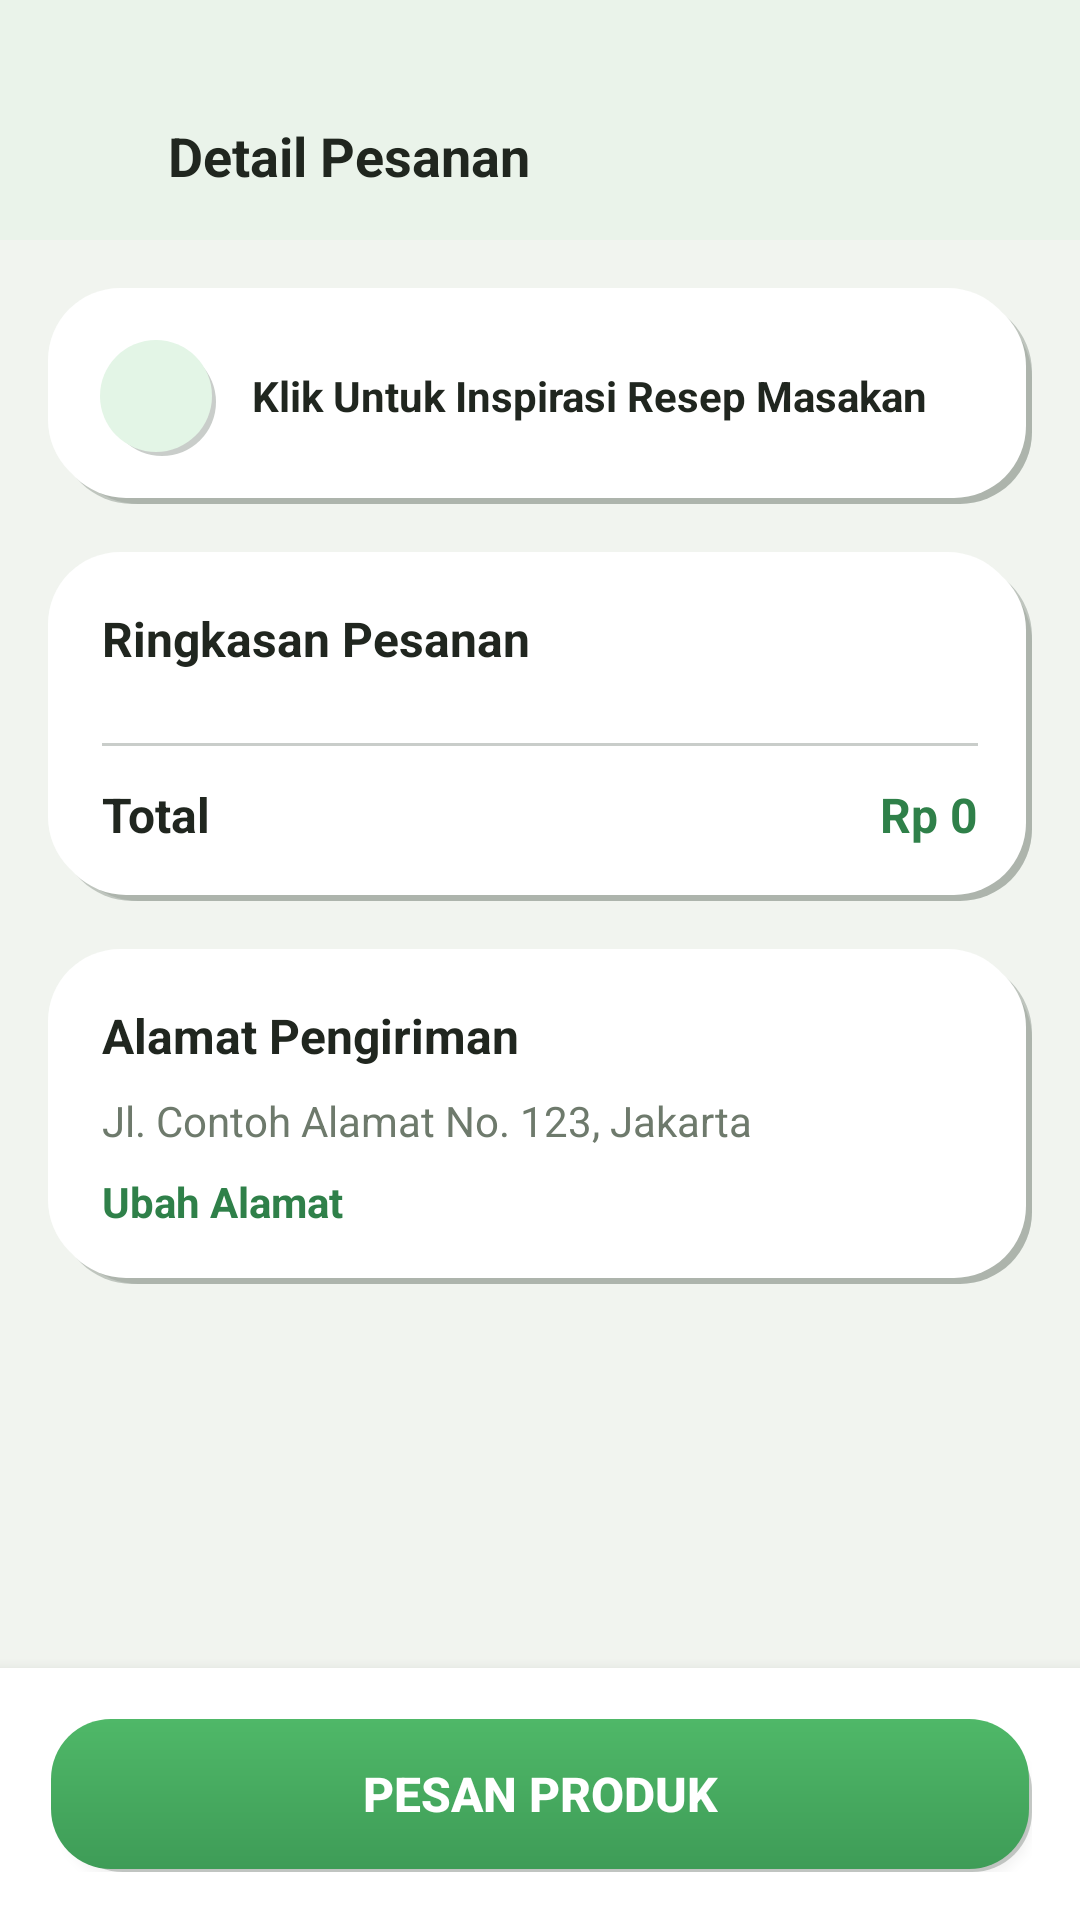

Here is an Android app screen rendered from its layout file. Give the layout XML and the strings, colors and styles it references.
<!-- AndroidManifest.xml: application theme Theme.Pasarprojectbootcamp -->
<!-- res/layout/fragment_order_detail.xml -->
<?xml version="1.0" encoding="utf-8"?>
<LinearLayout xmlns:android="http://schemas.android.com/apk/res/android"
    xmlns:app="http://schemas.android.com/apk/res-auto"
    android:layout_width="match_parent"
    android:layout_height="match_parent"
    android:background="@color/clay_background"
    android:orientation="vertical">

    
    <View
        android:layout_width="match_parent"
        android:layout_height="24dp"
        android:background="@color/clay_header" />

    
    <LinearLayout
        android:layout_width="match_parent"
        android:layout_height="56dp"
        android:background="@color/clay_header"
        android:gravity="center_vertical"
        android:paddingHorizontal="16dp">

        <ImageView
            android:id="@+id/btnBack"
            android:layout_width="24dp"
            android:layout_height="24dp"
            android:src="@drawable/ic_arrow_back"
            android:tint="@color/clay_green_700" />

        <TextView
            android:layout_width="0dp"
            android:layout_height="wrap_content"
            android:layout_marginStart="16dp"
            android:layout_weight="1"
            android:text="Detail Pesanan"
            android:textColor="@color/clay_text_primary"
            android:textSize="18sp"
            android:textStyle="bold" />

    </LinearLayout>

    <ScrollView
        android:layout_width="match_parent"
        android:layout_height="0dp"
        android:layout_weight="1">

        <LinearLayout
            android:layout_width="match_parent"
            android:layout_height="wrap_content"
            android:orientation="vertical"
            android:padding="16dp">

            
            <LinearLayout
                android:layout_width="match_parent"
                android:layout_height="wrap_content"
                android:layout_marginBottom="16dp"
                android:background="@drawable/clay_card_default"
                android:gravity="center_vertical"
                android:orientation="horizontal"
                android:padding="16dp">

                <ImageView
                    android:layout_width="40dp"
                    android:layout_height="40dp"
                    android:background="@drawable/clay_circle_icon"
                    android:padding="9dp"
                    android:src="@drawable/ic_store"
                    android:tint="@color/clay_green_700" />

                <TextView
                    android:id="@+id/btnRecipeInspiration"
                    android:layout_width="0dp"
                    android:layout_height="wrap_content"
                    android:layout_marginStart="12dp"
                    android:layout_weight="1"
                    android:text="Klik Untuk Inspirasi Resep Masakan"
                    android:textColor="@color/clay_text_primary"
                    android:textSize="14sp"
                    android:textStyle="bold" />

            </LinearLayout>

            
            <LinearLayout
                android:layout_width="match_parent"
                android:layout_height="wrap_content"
                android:layout_marginBottom="16dp"
                android:background="@drawable/clay_card_default"
                android:orientation="vertical"
                android:padding="18dp">

                <TextView
                    android:layout_width="match_parent"
                    android:layout_height="wrap_content"
                    android:text="Ringkasan Pesanan"
                    android:textColor="@color/clay_text_primary"
                    android:textSize="16sp"
                    android:textStyle="bold" />

                <androidx.recyclerview.widget.RecyclerView
                    android:id="@+id/rvOrderItems"
                    android:layout_width="match_parent"
                    android:layout_height="wrap_content"
                    android:layout_marginTop="12dp"
                    android:nestedScrollingEnabled="false" />

                <View
                    android:layout_width="match_parent"
                    android:layout_height="1dp"
                    android:layout_marginVertical="12dp"
                    android:background="@color/clay_shadow_dark" />

                
                <LinearLayout
                    android:layout_width="match_parent"
                    android:layout_height="wrap_content"
                    android:orientation="horizontal">

                    <TextView
                        android:layout_width="0dp"
                        android:layout_height="wrap_content"
                        android:layout_weight="1"
                        android:text="Total"
                        android:textColor="@color/clay_text_primary"
                        android:textSize="16sp"
                        android:textStyle="bold" />

                    <TextView
                        android:id="@+id/tvTotalAmount"
                        android:layout_width="wrap_content"
                        android:layout_height="wrap_content"
                        android:text="Rp 0"
                        android:textColor="@color/clay_green_700"
                        android:textSize="16sp"
                        android:textStyle="bold" />

                </LinearLayout>

            </LinearLayout>

            
            <LinearLayout
                android:layout_width="match_parent"
                android:layout_height="wrap_content"
                android:layout_marginBottom="100dp"
                android:background="@drawable/clay_card_default"
                android:orientation="vertical"
                android:padding="18dp">

                <TextView
                    android:layout_width="match_parent"
                    android:layout_height="wrap_content"
                    android:text="Alamat Pengiriman"
                    android:textColor="@color/clay_text_primary"
                    android:textSize="16sp"
                    android:textStyle="bold" />

                <TextView
                    android:id="@+id/tvDeliveryAddress"
                    android:layout_width="match_parent"
                    android:layout_height="wrap_content"
                    android:layout_marginTop="8dp"
                    android:text="Jl. Contoh Alamat No. 123, Jakarta"
                    android:textColor="@color/clay_text_secondary"
                    android:textSize="14sp" />

                <TextView
                    android:id="@+id/btnChangeAddress"
                    android:layout_width="wrap_content"
                    android:layout_height="wrap_content"
                    android:layout_marginTop="8dp"
                    android:text="Ubah Alamat"
                    android:textColor="@color/clay_green_700"
                    android:textSize="14sp"
                    android:textStyle="bold" />

            </LinearLayout>

        </LinearLayout>

    </ScrollView>

    
    <LinearLayout
        android:layout_width="match_parent"
        android:layout_height="wrap_content"
        android:background="@color/clay_surface"
        android:elevation="8dp"
        android:orientation="vertical"
        android:padding="16dp">

        <Button
            android:id="@+id/btnPesan"
            android:layout_width="match_parent"
            android:layout_height="52dp"
            android:background="@drawable/clay_button_primary"
            android:elevation="0dp"
            android:text="Pesan Produk"
            android:textColor="@android:color/white"
            android:textSize="16sp"
            android:textStyle="bold" />

    </LinearLayout>

</LinearLayout>
<!-- resources referenced by this layout -->
<resources>
  <color name="clay_background">#F1F4EF</color>
  <color name="clay_green_700">#2F8049</color>
  <color name="clay_header">#EAF3EA</color>
  <color name="clay_shadow_dark">#402B3B2F</color>
  <color name="clay_surface">#FFFFFF</color>
  <color name="clay_text_primary">#20261F</color>
  <color name="clay_text_secondary">#6E7A6C</color>
  <!-- drawable clay_button_primary (drawable) -->
  <?xml version="1.0" encoding="utf-8"?>
  <layer-list xmlns:android="http://schemas.android.com/apk/res/android">
      <item
          android:top="5dp"
          android:left="5dp">
          <shape android:shape="rectangle">
              <solid android:color="@color/clay_shadow_dark" />
              <corners android:radius="20dp" />
          </shape>
      </item>
      <item
          android:bottom="3dp"
          android:right="3dp">
          <shape android:shape="rectangle">
              <solid android:color="@color/clay_shadow_light" />
              <corners android:radius="20dp" />
          </shape>
      </item>
      <item
          android:top="1dp"
          android:left="1dp"
          android:right="1dp"
          android:bottom="1dp">
          <shape android:shape="rectangle">
              <gradient
                  android:angle="90"
                  android:startColor="@color/clay_green_600"
                  android:endColor="@color/clay_green_500" />
              <corners android:radius="20dp" />
          </shape>
      </item>
  </layer-list>
  <!-- drawable clay_circle_icon (drawable) -->
  <?xml version="1.0" encoding="utf-8"?>
  <layer-list xmlns:android="http://schemas.android.com/apk/res/android">
      <item android:top="4dp" android:left="4dp">
          <shape android:shape="oval">
              <solid android:color="@color/clay_shadow_dark" />
          </shape>
      </item>
      <item android:bottom="3dp" android:right="3dp">
          <shape android:shape="oval">
              <solid android:color="@color/clay_shadow_light" />
          </shape>
      </item>
      <item android:top="1.5dp" android:left="1.5dp" android:right="1.5dp" android:bottom="1.5dp">
          <shape android:shape="oval">
              <solid android:color="@color/clay_green_100" />
          </shape>
      </item>
  </layer-list>
  <style name="Theme.Pasarprojectbootcamp" parent="Base.Theme.Pasarprojectbootcamp" />
  <color name="clay_shadow_light">#FFFFFFFF</color>
  <color name="clay_green_600">#3E9C57</color>
  <color name="clay_green_500">#4FB868</color>
  <color name="clay_shadow_dark_soft">#1F2B3B2F</color>
  <color name="clay_green_100">#E3F5E6</color>
  <style name="Base.Theme.Pasarprojectbootcamp" parent="Theme.Material3.DayNight.NoActionBar">
          
          <item name="colorPrimary">@color/clay_green_500</item>
          <item name="colorPrimaryVariant">@color/clay_green_700</item>
          <item name="colorSecondary">@color/clay_green_300</item>
          <item name="android:statusBarColor">@color/clay_green_500</item>
          <item name="android:windowBackground">@color/clay_background</item>
          <item name="android:navigationBarColor">@color/clay_background</item>
      </style>
  <color name="clay_green_300">#A8DDB5</color>
</resources>
